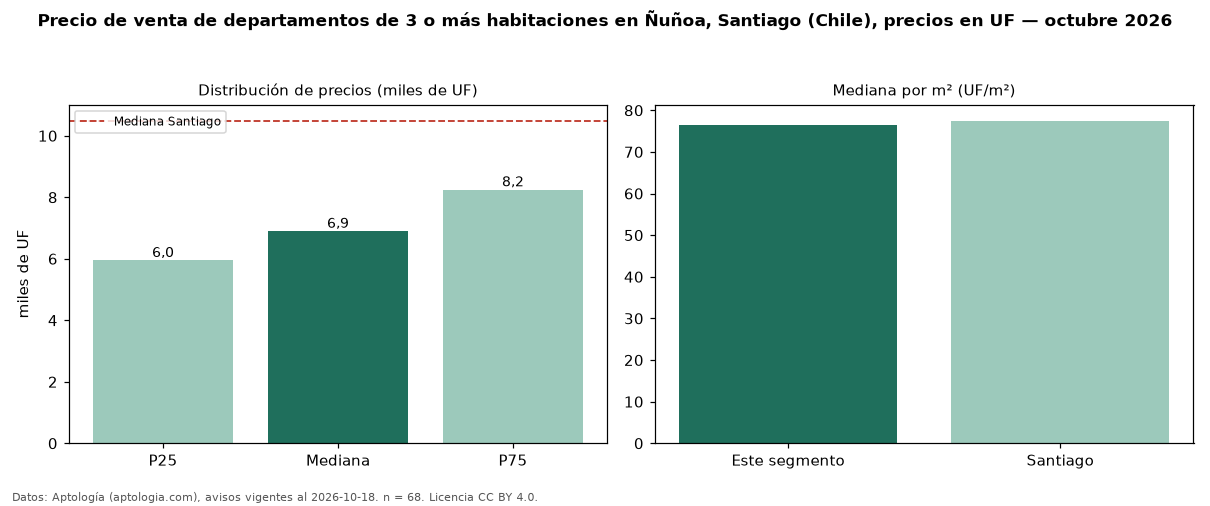

Values plotted in this chart, from the file beside it:
seccion, metrica, valor, moneda, n
precio, p25, 5950, UF, 68
precio, mediana, 6900, UF, 68
precio, p75, 8250, UF, 68
precio, minimo, 3350, UF, 68
precio, maximo, 12500, UF, 68
m2, mediana_precio_m2, 76.47, UF, 47
m2, area_mediana_m2, 95.0, m2, 47
banos, mediana_banos, 2.0, , 
habitaciones, 3+, 6900, UF, 68
ciudad, mediana_ciudad_referencia, 10490, UF, 
ciudad, mediana_m2_ciudad, 77.5, UF, 
fuente, fecha_datos, 2026-10-18, , 
fuente, atribucion, https://www.aptologia.com/cl/venta/santi…, , 
fuente, licencia, CC BY 4.0, , 
